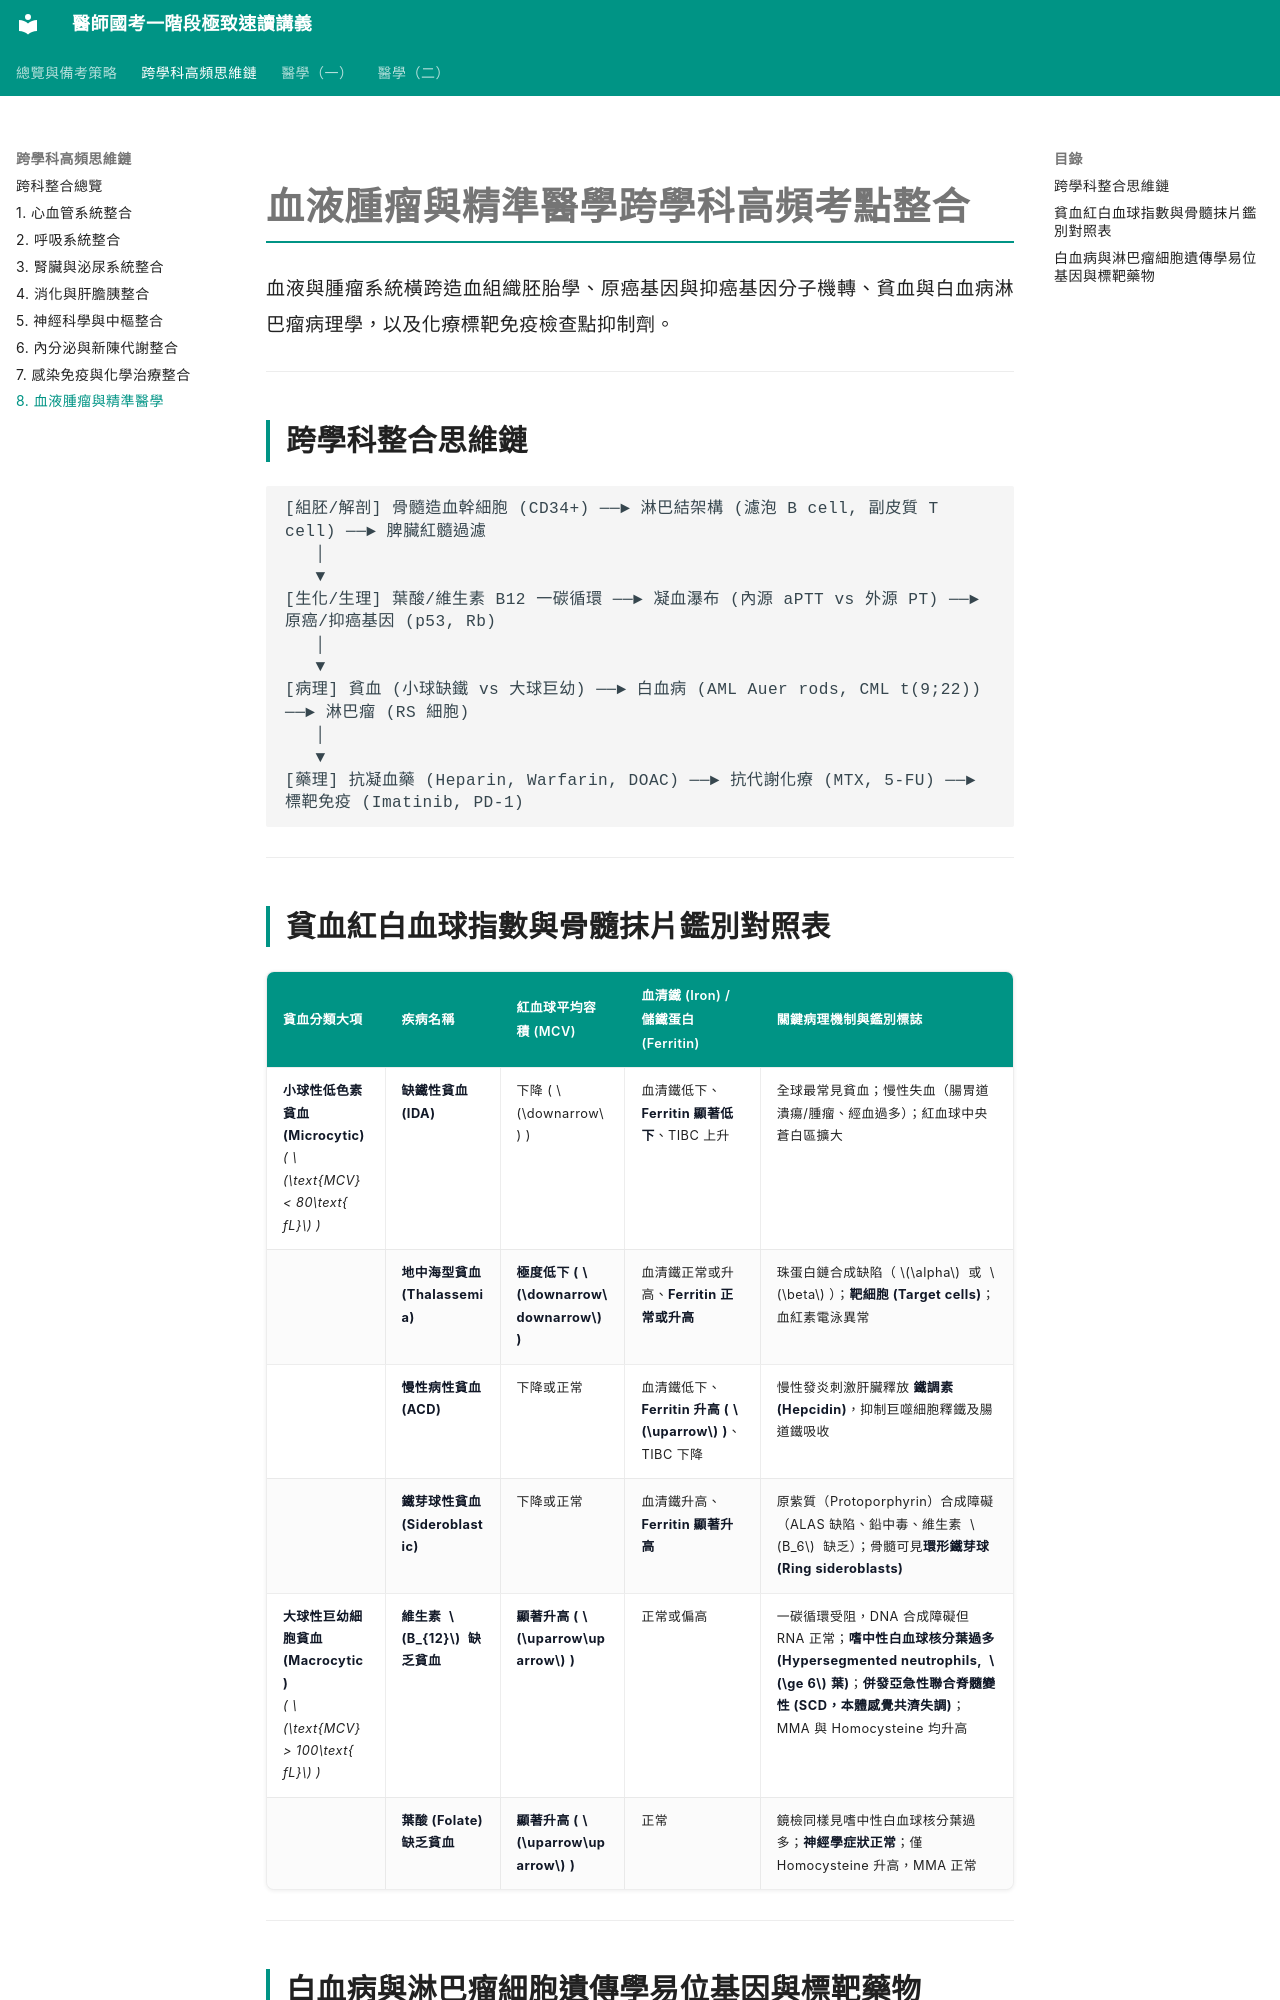

repository: woieyufan/med1 · page: high-yield/oncology_hematology.html · generator: mkdocs

# 血液腫瘤與精準醫學跨學科高頻考點整合

血液與腫瘤系統橫跨造血組織胚胎學、原癌基因與抑癌基因分子機轉、貧血與白血病淋巴瘤病理學，以及化療標靶免疫檢查點抑制劑。

---

## 跨學科整合思維鏈

```
[組胚/解剖] 骨髓造血幹細胞 (CD34+) ──► 淋巴結架構 (濾泡 B cell, 副皮質 T cell) ──► 脾臟紅髓過濾
   │
   ▼
[生化/生理] 葉酸/維生素 B12 一碳循環 ──► 凝血瀑布 (內源 aPTT vs 外源 PT) ──► 原癌/抑癌基因 (p53, Rb)
   │
   ▼
[病理] 貧血 (小球缺鐵 vs 大球巨幼) ──► 白血病 (AML Auer rods, CML t(9;22)) ──► 淋巴瘤 (RS 細胞)
   │
   ▼
[藥理] 抗凝血藥 (Heparin, Warfarin, DOAC) ──► 抗代謝化療 (MTX, 5-FU) ──► 標靶免疫 (Imatinib, PD-1)
```

---

## 貧血紅白血球指數與骨髓抹片鑑別對照表

| 貧血分類大項 | 疾病名稱 | 紅血球平均容積 (MCV) | 血清鐵 (Iron) / 儲鐵蛋白 (Ferritin) | 關鍵病理機制與鑑別標誌 |
| :--- | :--- | :--- | :--- | :--- |
| **小球性低色素貧血 (Microcytic)**<br>*($\text{MCV} < 80\text{ fL}$)* | **缺鐵性貧血 (IDA)** | 下降 ($\downarrow$) | 血清鐵低下、**Ferritin 顯著低下**、TIBC 上升 | 全球最常見貧血；慢性失血（腸胃道潰瘍/腫瘤、經血過多）；紅血球中央蒼白區擴大 |
| | **地中海型貧血 (Thalassemia)** | **極度低下 ($\downarrow\downarrow$)** | 血清鐵正常或升高、**Ferritin 正常或升高** | 珠蛋白鏈合成缺陷（$\alpha$ 或 $\beta$）；**靶細胞 (Target cells)**；血紅素電泳異常 |
| | **慢性病性貧血 (ACD)** | 下降或正常 | 血清鐵低下、**Ferritin 升高 ($\uparrow$)**、TIBC 下降 | 慢性發炎刺激肝臟釋放 **鐵調素 (Hepcidin)**，抑制巨噬細胞釋鐵及腸道鐵吸收 |
| | **鐵芽球性貧血 (Sideroblastic)** | 下降或正常 | 血清鐵升高、**Ferritin 顯著升高** | 原紫質（Protoporphyrin）合成障礙（ALAS 缺陷、鉛中毒、維生素 $B_6$ 缺乏）；骨髓可見**環形鐵芽球 (Ring sideroblasts)** |
| **大球性巨幼細胞貧血 (Macrocytic)**<br>*($\text{MCV} > 100\text{ fL}$)* | **維生素 $B_{12}$ 缺乏貧血** | **顯著升高 ($\uparrow\uparrow$)** | 正常或偏高 | 一碳循環受阻，DNA 合成障礙但 RNA 正常；**嗜中性白血球核分葉過多 (Hypersegmented neutrophils, $\ge 6$葉)**；**併發亞急性聯合脊髓變性 (SCD，本體感覺共濟失調)**；MMA 與 Homocysteine 均升高 |
| | **葉酸 (Folate) 缺乏貧血** | **顯著升高 ($\uparrow\uparrow$)** | 正常 | 鏡檢同樣見嗜中性白血球核分葉過多；**神經學症狀正常**；僅 Homocysteine 升高，MMA 正常 |

---
